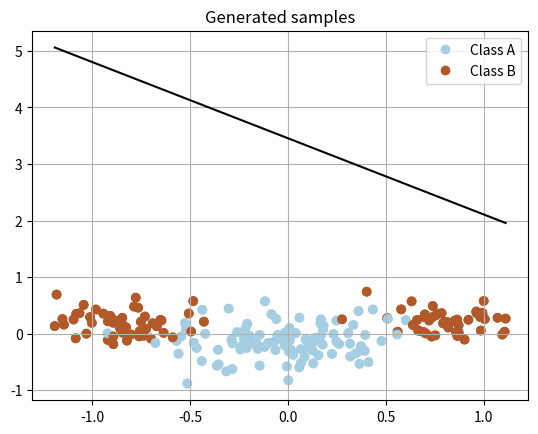

Recreate this plot in Python.
import numpy as np
import matplotlib.pyplot as plt

n = 100
seed = 42

'''3.1.1 Generation of data'''
def classes_generation():
    mA = np.array([0.8,0.2])
    mB = np.array([0, -0.1])
    sigmaA = 0.2
    sigmaB = 0.3
    classA = np.zeros((2, n))
    np.random.seed(seed)
    classA[0, :] = np.concatenate((np.random.normal(-mA[0], sigmaA, n//2), np.random.normal(mA[0], sigmaA, n//2)))
    classA[1, :] = np.random.normal(mA[1], sigmaA, n)
    #remove 25% of the points
    # classA = np.delete(classA, np.random.choice(classA.shape[1], int(n/2), replace=False), axis=1)
    # for i in range(n):
    #     if classA[0,i]>0:
    #         index1.append(i)
    #     else:
    #         index2.append(i)
    #generate the 20% of the index in index1 and the 80% of index in index2 and remove them from the classA
    # np.random.shuffle(index1)
    # np.random.shuffle(index2)
    # classA = np.delete(classA, index1[:int(0.2*len(index1))], axis=1)
    # classA = np.delete(classA, index2[:int(0.8*len(index2))], axis=1)
    np.random.seed(seed+1)
    classB = np.zeros((2, n))
    np.random.seed(seed+2)
    classB[0, :] = np.random.normal(mB[0], sigmaB, n)
    np.random.seed(seed+3)
    classB[1, :] = np.random.normal(mB[1], sigmaB, n)
    # #remove 25% of the points
    # classB = np.delete(classB, np.random.choice(classB.shape[1], int(n/2), replace=False), axis=1)
    return classA, classB

def plot_data(X, T):
    ls = plt.scatter(X[0,:], X[1,:], c=T, cmap=plt.cm.Paired)
    plt.legend(handles=ls.legend_elements()[0], labels=['Class A', 'Class B'])
    plt.grid(True)
    plt.title("Generated samples")
    plt.show()


def data_generation(classA, classB):
    X = np.concatenate((classA, classB), axis=1)
    T = np.array([1]*int(n) + [-1]*int(n))
    # shuffle data points
    np.random.seed(seed)
    idx = list(range(int(2*n)))
    np.random.shuffle(idx)
    X = X[:, idx]
    T = T[idx]

    return X, T


def activation_function(x):
    return 2/(1+np.exp(-x))-1
def derivative_activation_function(x):
    return 0.5*(1+activation_function(x))*(1-activation_function(x))

def add_bias(X):
    return np.concatenate((np.ones((1, X.shape[1])), X), axis=0)

def forward(X, W, V):
    X = add_bias(X)
    Z = activation_function(np.dot(W, X))
    Z = add_bias(Z)
    Y = activation_function(np.dot(V, Z))
    return Y, Z


def backward(X, T, Y, Z, V):
    X = add_bias(X)
    delta = (Y - T) * derivative_activation_function(Y)
    deltaV = np.dot(delta, Z.T)
    delta = np.dot(V.T, delta) * derivative_activation_function(Z)
    delta = np.delete(delta, 0, 0)
    deltaW = np.dot(delta, X.T)
    return deltaW, deltaV


#initialize weights matrix with number of hidden neurons in the layer editable
def initialize_weights(n_hidden_neurons):
    W = np.random.uniform(-0.5, 0.5, (n_hidden_neurons, 3))
    V = np.random.uniform(-0.5, 0.5, (1, n_hidden_neurons+1))
    return W, V


##do a function to train for an n number of epochs and return a list of weights and error for each epoch
def train(X, T, W, V, eta, epochs):
    list_error = []
    list_W=[W.copy()]
    list_V=[V.copy()]
    for i in range(epochs):
        Y, Z = forward(X, W, V)
        error = 0.5 * np.sum((Y - T) ** 2)
        list_error.append(error)
        deltaW, deltaV = backward(X, T, Y, Z,V)
        W = W - eta * deltaW
        V = V - eta * deltaV
        list_W.append(W.copy())
        list_V.append(V.copy())
    return W,V,list_error,list_W,list_V

def decision_boundary_plot(X, T, W_list):
    plt.scatter(X[0,:], X[1,:], c=T, cmap=plt.cm.Paired)
    x = np.linspace(min(X[0,:]), max(X[0,:]), 100)
    w1, w2, bias = W_list[-1]
    y = -(w1*x+bias)/w2
    plt.plot(x, y, 'k')
    plt.title("Final decision boundary")
    plt.show()

##given the two final weights matrices, plot the decision boundaries

if __name__ == "__main__":
    classA, classB = classes_generation()
    X, T = data_generation(classA, classB)
    W,V=initialize_weights(2)
    W,V,list_error,list_W,list_V=train(X, T, W, V, 0.01, 1000)
    decision_boundary_plot(X, T, list_V[-1])
    plot_data(X, T)
    
    
    
   
